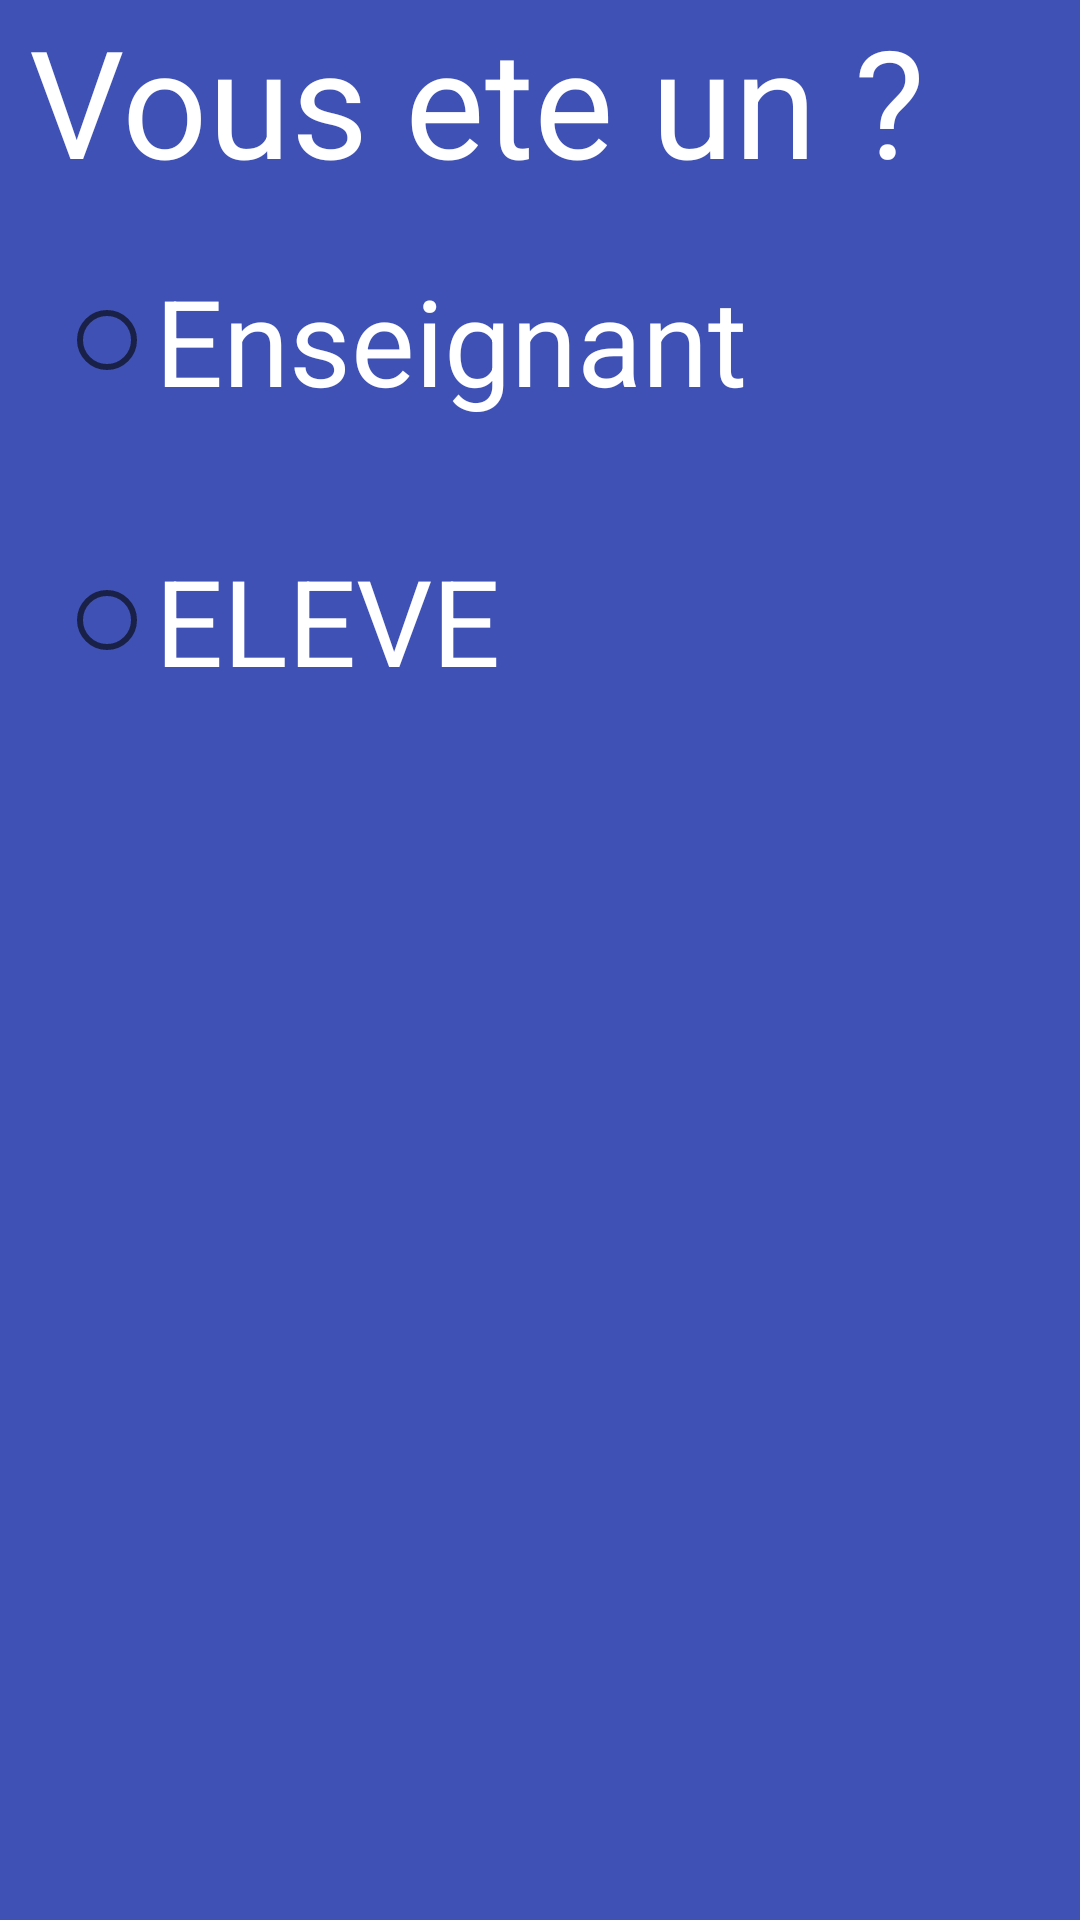

Here is an Android app screen rendered from its layout file. Give the layout XML and the strings, colors and styles it references.
<!-- AndroidManifest.xml: application theme SplashTheme -->
<!-- res/layout/activity_job.xml -->
<?xml version="1.0" encoding="utf-8"?>
<LinearLayout xmlns:android="http://schemas.android.com/apk/res/android"
    xmlns:tools="http://schemas.android.com/tools"
    android:id="@+id/activity_job"
    android:layout_width="match_parent"
    android:layout_height="match_parent"
    android:paddingBottom="@dimen/activity_vertical_margin"
    android:paddingLeft="@dimen/activity_horizontal_margin"
    android:paddingRight="@dimen/activity_horizontal_margin"
    android:paddingTop="@dimen/activity_vertical_margin"
    android:background="@color/colorPrimary"
    android:orientation="vertical"
    tools:context="com.apps2life.studentsevaluator.JobActivity">
    <TextView
        android:layout_width="wrap_content"
        android:layout_height="wrap_content"
        android:layout_marginLeft="10dp"
        android:textSize="50sp"
        android:text="@string/vous_ete_un"
        android:textColor="@color/icons"
        />
    <RadioGroup
        android:layout_width="match_parent"
        android:layout_height="match_parent"
        android:orientation="vertical"
        >
        <RadioButton
            android:id="@+id/Ens"
            android:textColor="@color/icons"
            android:layout_width="wrap_content"
            android:layout_height="wrap_content"
            android:text="Enseignant"
            android:onClick="onRadioButtonClicked"
            android:textSize="40sp"
            android:layout_margin="20dp" />
        <RadioButton
            android:id="@+id/Ele"
            android:textColor="@color/icons"
            android:layout_width="wrap_content"
            android:layout_height="wrap_content"
            android:text="ELEVE"
            android:onClick="onRadioButtonClicked"
            android:textSize="40sp"
            android:layout_margin="20dp"/>

    </RadioGroup>
</LinearLayout>
<!-- resources referenced by this layout -->
<resources>
  <color name="colorPrimary">#3F51B5</color>
  <color name="icons">#FFFFFF</color>
  <string name="vous_ete_un">Vous ete un ?</string>
  <style name="SplashTheme" parent="Theme.AppCompat.Light.NoActionBar">
          
          <item name="colorPrimary">@color/colorPrimary</item>
          <item name="colorPrimaryDark">@color/colorPrimaryDark</item>
          <item name="colorAccent">@color/colorAccent</item>
      </style>
  <color name="colorPrimaryDark">#303F9F</color>
  <color name="colorAccent">#FF4081</color>
</resources>
